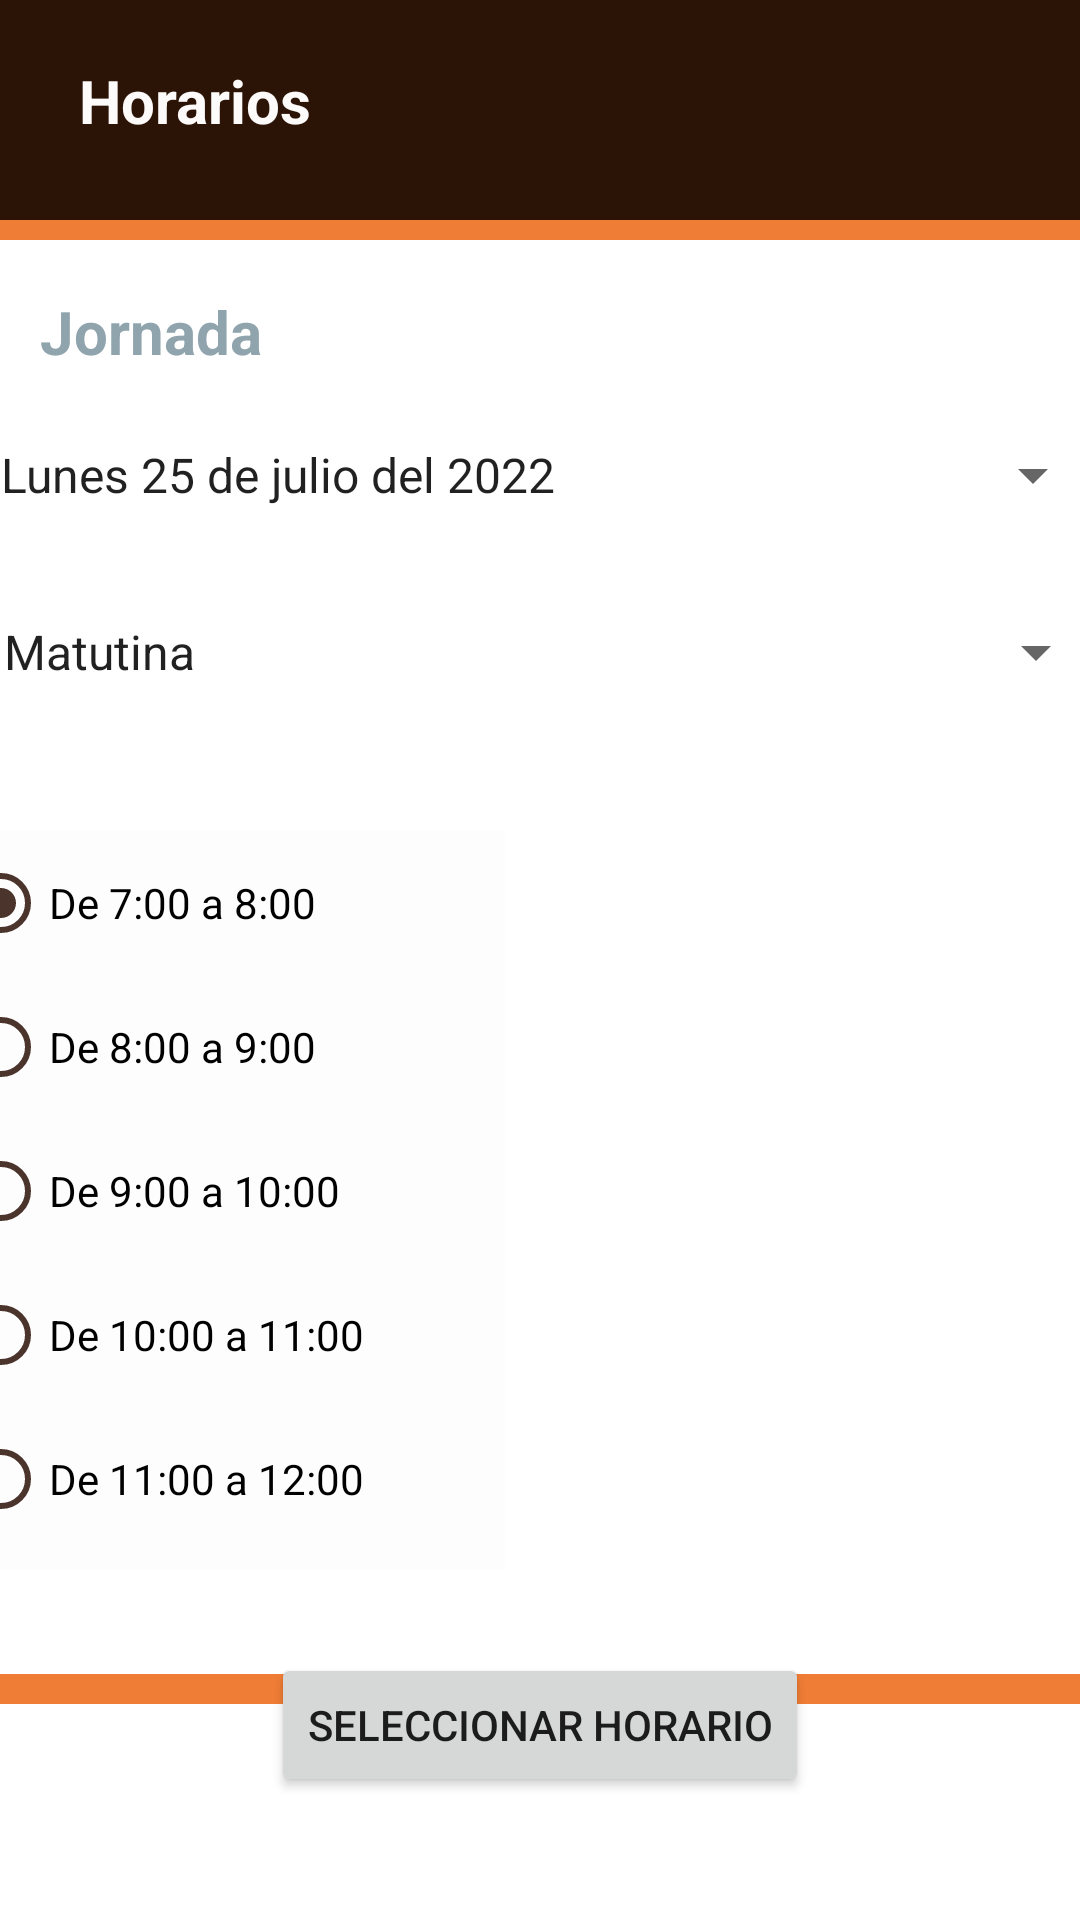

This screen was rendered from an Android layout file. Write that file and the resources it references.
<!-- AndroidManifest.xml: application theme Theme.EasyBookingApp -->
<!-- res/layout/activity_horario.xml -->
<?xml version="1.0" encoding="utf-8"?>
<androidx.constraintlayout.widget.ConstraintLayout xmlns:android="http://schemas.android.com/apk/res/android"
    xmlns:app="http://schemas.android.com/apk/res-auto"
    xmlns:tools="http://schemas.android.com/tools"
    android:id="@+id/contenedorHorarios"
    android:layout_width="match_parent"
    android:layout_height="match_parent"
    tools:context=".horario">

    <Spinner
        android:id="@+id/spnJornadas"
        android:layout_width="376dp"
        android:layout_height="48dp"
        android:layout_marginTop="120dp"
        android:layout_marginBottom="100dp"
        android:dropDownWidth="match_parent"
        android:entries="@array/Jornadas"
        android:spinnerMode="dropdown"
        app:layout_constraintBottom_toBottomOf="@+id/toolbar24"
        app:layout_constraintEnd_toEndOf="parent"
        app:layout_constraintHorizontal_bias="0.457"
        app:layout_constraintStart_toStartOf="parent"
        app:layout_constraintTop_toBottomOf="@+id/toolbar22"
        app:layout_constraintVertical_bias="0.001" />

    <androidx.appcompat.widget.Toolbar
        android:id="@+id/toolbar25"
        android:layout_width="419dp"
        android:layout_height="10dp"
        android:layout_marginBottom="72dp"
        android:background="@color/naranja"
        android:minHeight="?attr/actionBarSize"
        android:theme="?attr/actionBarTheme"
        app:layout_constraintBottom_toBottomOf="parent"
        app:layout_constraintEnd_toEndOf="parent"
        app:layout_constraintHorizontal_bias="0.0"
        app:layout_constraintStart_toStartOf="parent"
        app:layout_constraintTop_toBottomOf="@+id/toolbar10"
        app:layout_constraintVertical_bias="0.0" />

    <androidx.appcompat.widget.Toolbar
        android:id="@+id/toolbar24"
        android:layout_width="415dp"
        android:layout_height="75dp"
        android:layout_marginTop="660dp"
        android:background="?attr/colorPrimary"
        android:minHeight="?attr/actionBarSize"
        android:theme="?attr/actionBarTheme"
        app:layout_constraintBottom_toBottomOf="parent"
        app:layout_constraintEnd_toEndOf="parent"
        app:layout_constraintHorizontal_bias="0.0"
        app:layout_constraintStart_toStartOf="parent"
        app:layout_constraintTop_toTopOf="parent"
        app:layout_constraintVertical_bias="1.0" />

    <androidx.appcompat.widget.Toolbar
        android:id="@+id/toolbar23"
        android:layout_width="411dp"
        android:layout_height="8dp"
        android:layout_marginTop="72dp"
        android:background="@color/naranja"
        android:minHeight="?attr/actionBarSize"
        android:theme="?attr/actionBarTheme"
        app:layout_constraintEnd_toEndOf="parent"
        app:layout_constraintHorizontal_bias="0.0"
        app:layout_constraintStart_toStartOf="parent"
        app:layout_constraintTop_toTopOf="parent" />

    <androidx.appcompat.widget.Toolbar
        android:id="@+id/toolbar22"
        android:layout_width="415dp"
        android:layout_height="75dp"
        android:layout_marginBottom="1dp"
        android:background="?attr/colorPrimary"
        android:minHeight="?attr/actionBarSize"
        android:theme="?attr/actionBarTheme"
        app:layout_constraintBottom_toTopOf="@+id/toolbar23"
        app:layout_constraintEnd_toEndOf="parent"
        app:layout_constraintHorizontal_bias="1.0"
        app:layout_constraintStart_toStartOf="parent"
        app:layout_constraintTop_toTopOf="parent" />

    <TextView
        android:id="@+id/lblTitHorario"
        android:layout_width="wrap_content"
        android:layout_height="wrap_content"
        android:layout_marginStart="85dp"
        android:layout_marginTop="20dp"
        android:layout_marginEnd="256dp"
        android:layout_marginBottom="30dp"
        android:text="@string/lblHorario"
        android:textColor="#FDFAFA"
        android:textSize="20sp"
        android:textStyle="bold"
        app:layout_constraintBottom_toBottomOf="@+id/toolbar22"
        app:layout_constraintEnd_toEndOf="@+id/toolbar22"
        app:layout_constraintHorizontal_bias="1.0"
        app:layout_constraintStart_toStartOf="@+id/toolbar22"
        app:layout_constraintTop_toTopOf="parent"
        app:layout_constraintVertical_bias="0.0" />

    <ImageView
        android:id="@+id/calendarHorario"
        android:layout_width="52dp"
        android:layout_height="42dp"
        android:layout_marginStart="20dp"
        android:layout_marginEnd="352dp"
        android:layout_marginBottom="20dp"
        app:layout_constraintBottom_toBottomOf="@+id/toolbar22"
        app:layout_constraintEnd_toEndOf="@+id/toolbar22"
        app:layout_constraintHorizontal_bias="1.0"
        app:layout_constraintStart_toStartOf="@+id/toolbar22"
        app:layout_constraintTop_toTopOf="parent"
        app:layout_constraintVertical_bias="1.0"
        tools:srcCompat="@tools:sample/avatars" />

    <ImageView
        android:id="@+id/userHorario"
        android:layout_width="52dp"
        android:layout_height="46dp"
        android:layout_marginStart="350dp"
        android:layout_marginTop="7dp"
        android:layout_marginEnd="17dp"
        android:layout_marginBottom="15dp"
        android:onClick="CierreSesion"
        app:layout_constraintBottom_toBottomOf="@+id/toolbar22"
        app:layout_constraintEnd_toEndOf="@+id/toolbar22"
        app:layout_constraintStart_toStartOf="@+id/toolbar22"
        app:layout_constraintTop_toTopOf="parent"
        app:layout_constraintVertical_bias="1.0"
        tools:srcCompat="@tools:sample/avatars" />

    <TextView
        android:id="@+id/txtJornada"
        android:layout_width="wrap_content"
        android:layout_height="wrap_content"
        android:layout_marginTop="24dp"
        android:text="@string/lblJornada"
        android:textColor="#90A4AE"
        android:textSize="20sp"
        android:textStyle="bold"
        app:layout_constraintBottom_toBottomOf="parent"
        app:layout_constraintEnd_toEndOf="parent"
        app:layout_constraintHorizontal_bias="0.047"
        app:layout_constraintStart_toStartOf="parent"
        app:layout_constraintTop_toBottomOf="@+id/toolbar22"
        app:layout_constraintVertical_bias="0.0" />

    <ImageView
        android:id="@+id/jornadaView"
        android:layout_width="184dp"
        android:layout_height="247dp"
        android:layout_marginTop="25dp"
        android:layout_marginBottom="100dp"
        app:layout_constraintBottom_toTopOf="@+id/toolbar24"
        app:layout_constraintEnd_toEndOf="parent"
        app:layout_constraintHorizontal_bias="0.932"
        app:layout_constraintStart_toStartOf="parent"
        app:layout_constraintTop_toBottomOf="@+id/spnJornadas"
        app:layout_constraintVertical_bias="0.00999999"
        app:srcCompat="@drawable/ic_launcher_foreground" />

    <LinearLayout
        android:id="@+id/radioGroupH"
        android:layout_width="184dp"
        android:layout_height="246dp"
        android:layout_marginTop="5dp"
        android:layout_marginEnd="2dp"
        android:layout_marginBottom="100dp"
        android:background="#FDFDFD"
        android:orientation="vertical"
        app:layout_constraintBottom_toTopOf="@+id/toolbar24"
        app:layout_constraintEnd_toStartOf="@+id/jornadaView"
        app:layout_constraintHorizontal_bias="0.73"
        app:layout_constraintStart_toStartOf="parent"
        app:layout_constraintTop_toBottomOf="@+id/spnJornadas"
        app:layout_constraintVertical_bias="0.25">

        <RadioGroup
            android:layout_width="match_parent"
            android:layout_height="wrap_content"
            android:checkedButton="@id/chkHora1">

            <RadioButton
                android:id="@+id/chkHora1"
                android:layout_width="match_parent"
                android:layout_height="wrap_content"
                android:text="@string/lblHora1"
                app:buttonTint="@color/cafe_claro"
                tools:text="@string/lblHora1" />

            <RadioButton
                android:id="@+id/chkHora2"
                android:layout_width="match_parent"
                android:layout_height="wrap_content"
                android:text="@string/lblHora2"
                app:buttonTint="@color/cafe_claro" />

            <RadioButton
                android:id="@+id/chkHora3"
                android:layout_width="match_parent"
                android:layout_height="wrap_content"
                android:text="@string/lblHora3"
                app:buttonTint="@color/cafe_claro" />

            <RadioButton
                android:id="@+id/chkHora4"
                android:layout_width="match_parent"
                android:layout_height="wrap_content"
                android:text="@string/lblHora4"
                app:buttonTint="@color/cafe_claro" />

            <RadioButton
                android:id="@+id/chkHora5"
                android:layout_width="match_parent"
                android:layout_height="wrap_content"
                android:text="@string/lblHora5"
                app:buttonTint="@color/cafe_claro" />
        </RadioGroup>
    </LinearLayout>

    <Spinner
        android:id="@+id/spnDias"
        android:layout_width="376dp"
        android:layout_height="48dp"
        android:layout_marginTop="61dp"
        android:layout_marginBottom="11dp"
        android:entries="@array/Dia"
        app:layout_constraintBottom_toTopOf="@+id/spnJornadas"
        app:layout_constraintEnd_toEndOf="parent"
        app:layout_constraintStart_toStartOf="parent"
        app:layout_constraintTop_toBottomOf="@+id/toolbar22" />

    <Button
        android:id="@+id/btnSeleccionarHorario"
        android:layout_width="wrap_content"
        android:layout_height="wrap_content"
        android:layout_marginTop="478dp"
        android:layout_marginBottom="57dp"
        android:onClick="IrReserva"
        android:text="@string/lblSeleccionarHorario"
        app:layout_constraintBottom_toTopOf="@+id/toolbar24"
        app:layout_constraintEnd_toEndOf="parent"
        app:layout_constraintStart_toStartOf="parent"
        app:layout_constraintTop_toBottomOf="@+id/toolbar22"
        app:layout_constraintVertical_bias="0.0" />

</androidx.constraintlayout.widget.ConstraintLayout>
<!-- resources referenced by this layout -->
<resources>
  <string-array name="Dia">
          <item>Lunes 25 de julio del 2022</item>
          <item>Martes 26 de julio del 2022</item>
          <item>Miércoles 27 de julio del 2022</item>
          <item>Jueves 28 de julio del 2022</item>
          <item>Viernes 29 de julio del 2022</item>
          <item>Sábado 30 de julio del 2022</item>
          <item>Domingo 31 de julio del 2022</item>
      </string-array>
  <string-array name="Jornadas">
          <item>Matutina</item>
          <item>Vespertina</item>
          <item>Nocturna</item>
      </string-array>
  <color name="cafe_claro">#4b342c</color>
  <color name="naranja">#F07D35</color>
  <string name="lblHora1">De 7:00 a 8:00</string>
  <string name="lblHora2">De 8:00 a 9:00</string>
  <string name="lblHora3">De 9:00 a 10:00</string>
  <string name="lblHora4">De 10:00 a 11:00</string>
  <string name="lblHora5">De 11:00 a 12:00</string>
  <string name="lblHorario">Horarios</string>
  <string name="lblJornada">Jornada</string>
  <string name="lblSeleccionarHorario">Seleccionar Horario</string>
  <style name="Theme.EasyBookingApp" parent="Theme.MaterialComponents.DayNight.NoActionBar">
          
          <item name="colorPrimary">@color/cafe_oscuro</item>
          <item name="colorPrimaryVariant">@color/cafe_claro</item>
          <item name="colorOnPrimary">@color/white</item>
          
          <item name="colorSecondary">@color/teal_200</item>
          <item name="colorSecondaryVariant">@color/teal_700</item>
          <item name="colorOnSecondary">@color/black</item>
          
          <item name="android:statusBarColor" tools:targetApi="l">?attr/colorPrimaryVariant</item>
          
      </style>
  <color name="cafe_oscuro">#2B1306</color>
  <color name="white">#FFFFFFFF</color>
  <color name="teal_200">#FF03DAC5</color>
  <color name="teal_700">#FF018786</color>
  <color name="black">#FF000000</color>
</resources>
